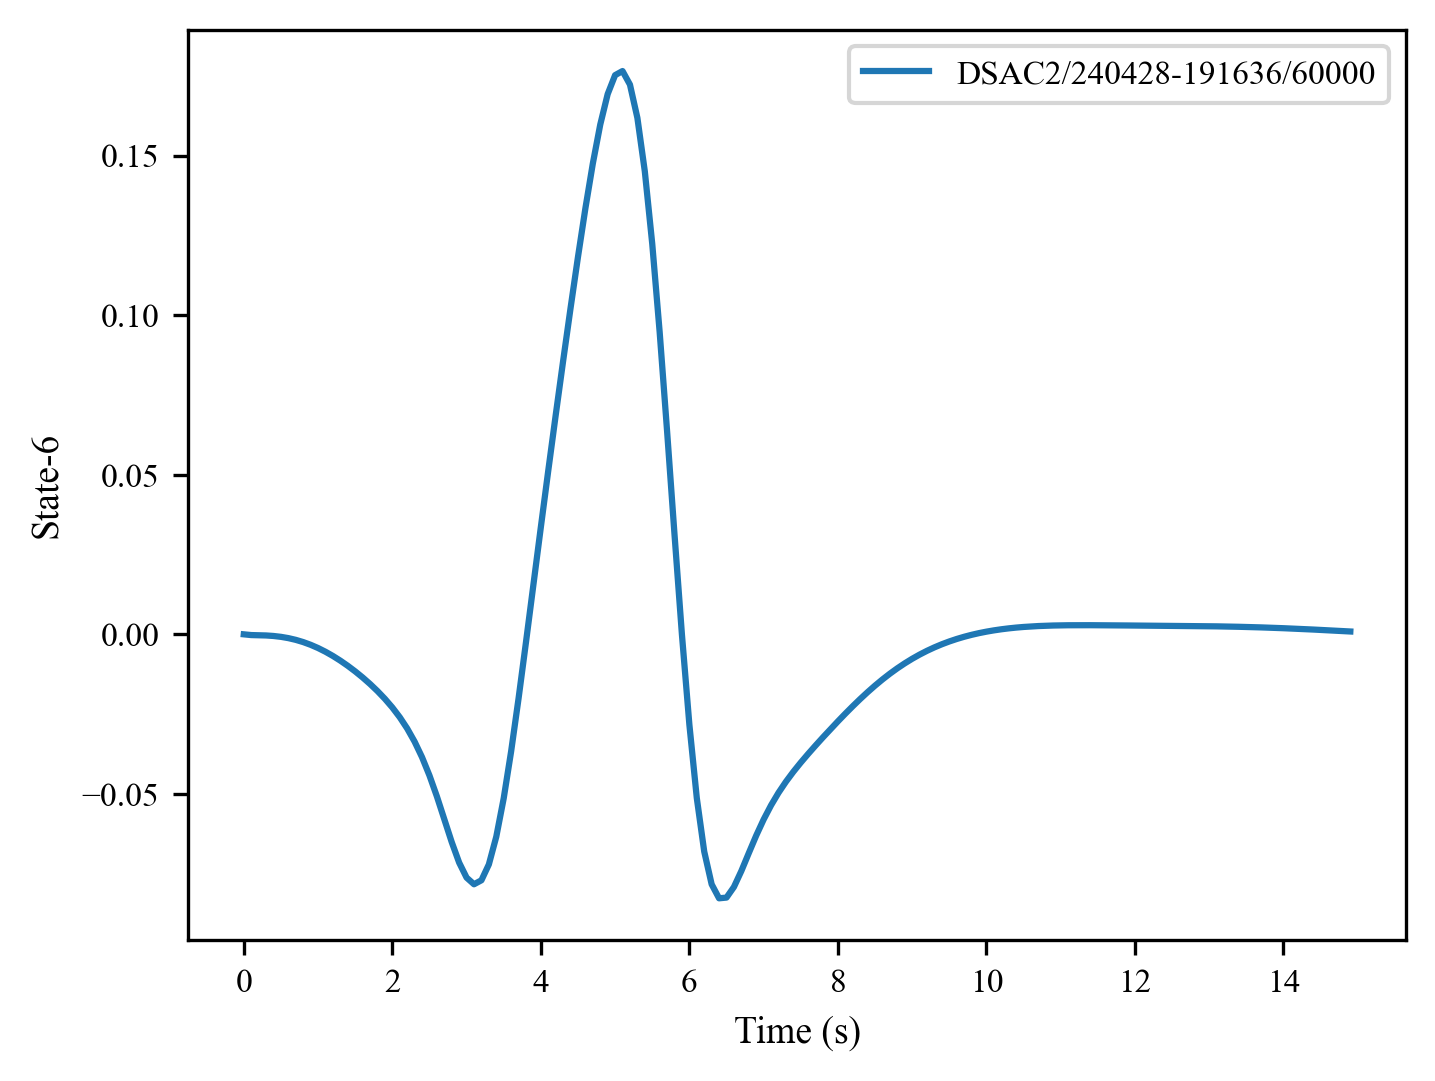

Data behind this chart, as committed beside it:
, 0, 1, 2, 3, 4, 5, 6, 7, 8, 9, 10, 11, 12, 13, 14, 15, 16, 17, 18, 19, 20, 21, 22
0, 0.0, -0.0002331, -0.0002823, -0.0003571, -0.0005167, -0.0007882, -0.001189, -0.001733, -0.002429, -0.003282, -0.004293, -0.005461, -0.006782, -0.008251, -0.009863, -0.01162, -0.01351, -0.01556, -0.01778, -0.02021, -0.02292, -0.02598, -0.0295
